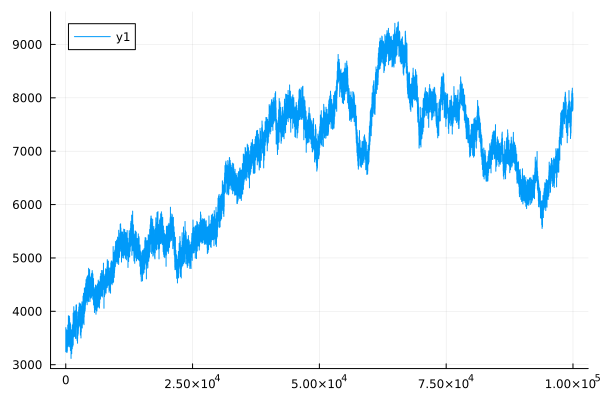

Source data for this figure (header and first rows):
0	3242.5425106594503
1	3242
2	3242
3	3242
4	3242
5	3499
6	3499
7	3499
8	3499
9	3499
10	3695
11	3694
12	3694
13	3694
14	3694
15	3442
16	3442
17	3442
18	3442
19	3442
20	3647
21	3647
22	3647
23	3647
24	3647
25	3442
26	3441
27	3441
28	3441
29	3441
30	3401
31	3400
32	3400
33	3400
34	3400
35	3563
36	3563
37	3563
38	3563
39	3563
40	3269
41	3269
42	3269
43	3269
44	3269
45	3509
46	3509
47	3509
48	3509
49	3509
50	3585
51	3585
52	3585
53	3585
54	3585
55	3382
56	3382
57	3382
58	3382
59	3382
60	3571
... 99,940 more rows
